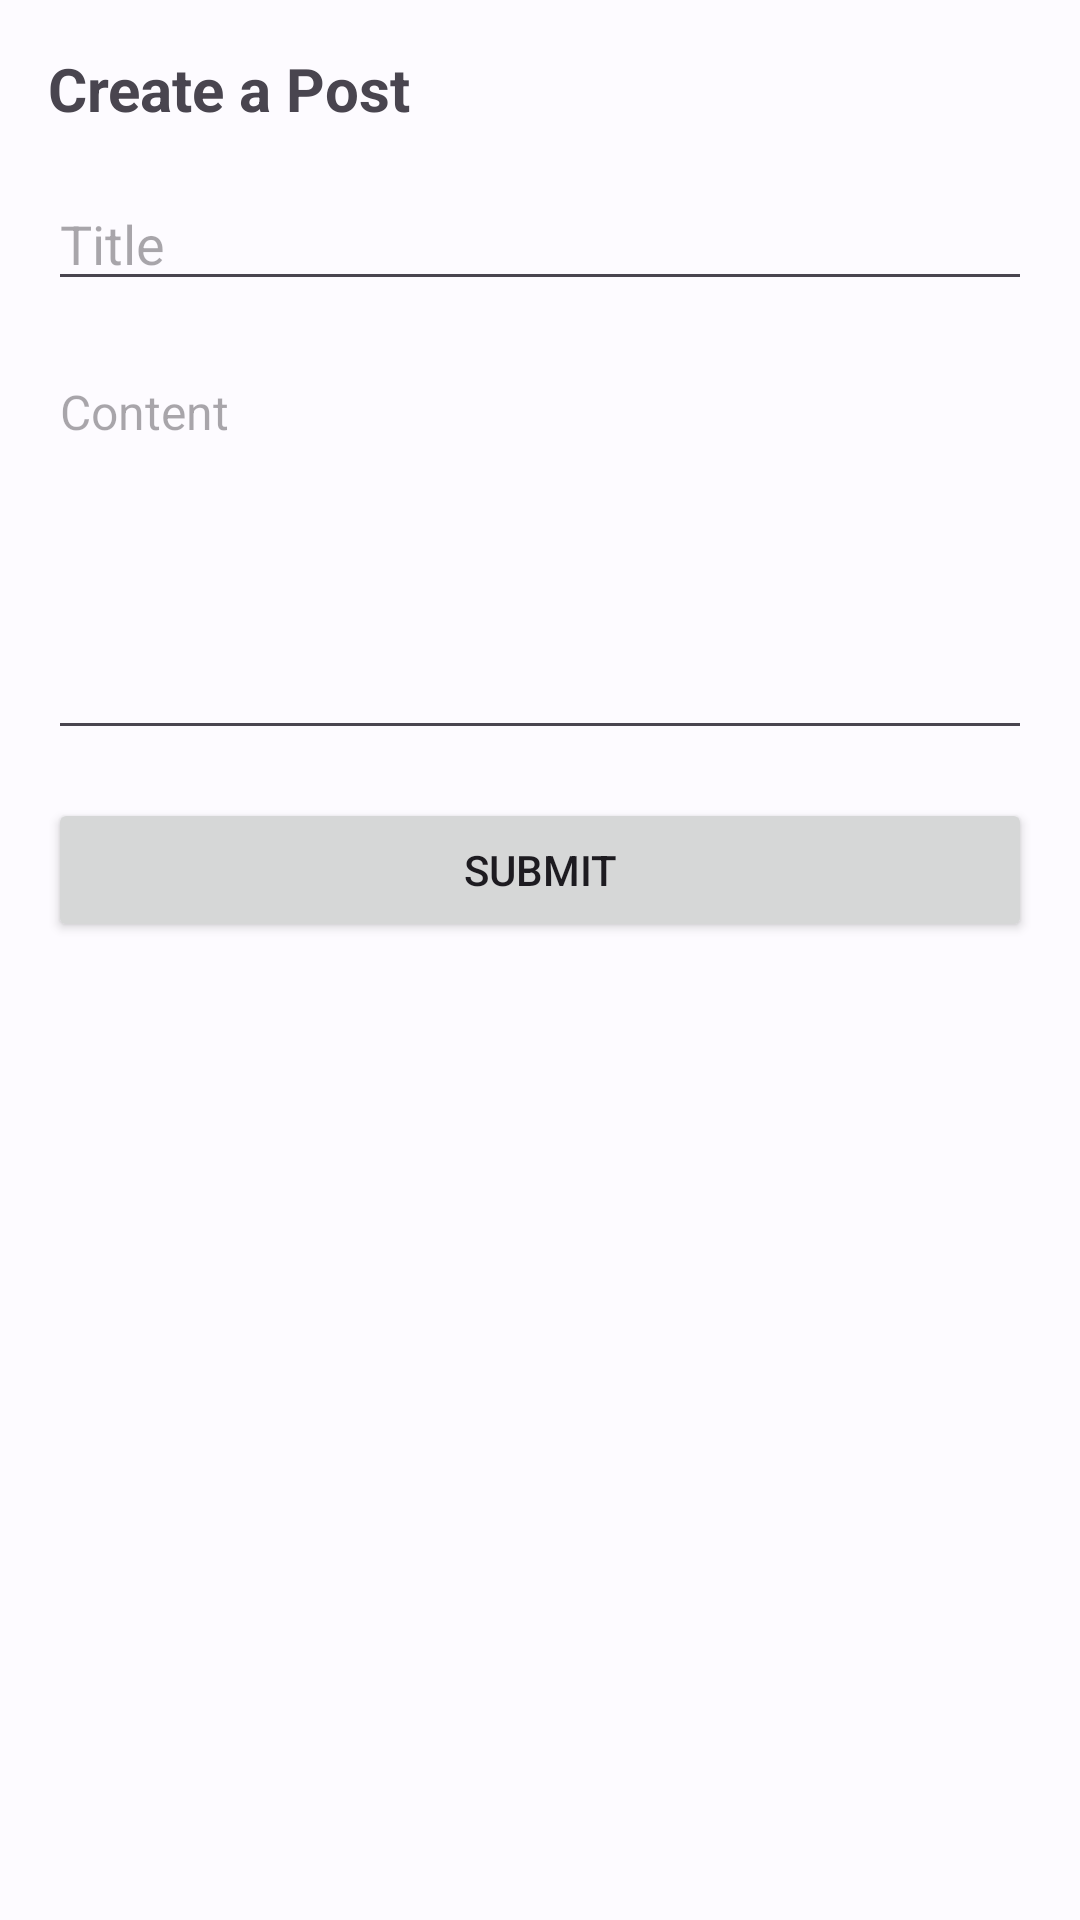

Here is an Android app screen rendered from its layout file. Give the layout XML and the strings, colors and styles it references.
<!-- AndroidManifest.xml: application theme Theme.MentalHealth -->
<!-- res/layout/activity_create_post.xml -->
<LinearLayout
    xmlns:android="http://schemas.android.com/apk/res/android"
    android:layout_width="match_parent"
    android:layout_height="match_parent"
    android:orientation="vertical"
    android:padding="16dp">

    
    <TextView
        android:layout_width="wrap_content"
        android:layout_height="wrap_content"
        android:text="Create a Post"
        android:textSize="20sp"
        android:textStyle="bold"
        android:layout_gravity="start"
        android:layout_marginBottom="16dp"/>

    <LinearLayout
        android:layout_width="match_parent"
        android:layout_height="wrap_content"
        android:orientation="vertical">

        
        <EditText
            android:id="@+id/titleEditText"
            android:layout_width="match_parent"
            android:layout_height="wrap_content"
            android:hint="Title"
            android:textSize="18sp"
            android:layout_gravity="center"
            android:layout_marginBottom="8dp"/>

        
        <EditText
            android:id="@+id/contentEditText"
            android:layout_width="match_parent"
            android:layout_height="wrap_content"
            android:hint="Content"
            android:textSize="16sp"
            android:gravity="start"
            android:inputType="textMultiLine"
            android:lines="6"
            android:layout_gravity="center"
            android:layout_marginTop="8dp"
            android:layout_marginBottom="16dp"/>
    </LinearLayout>

    <Button
        android:id="@+id/submitButton"
        android:layout_width="match_parent"
        android:layout_height="wrap_content"
        android:text="Submit"/>
</LinearLayout>
<!-- resources referenced by this layout -->
<resources>
  <color name="md_theme_light_primary">#0060A8</color>
  <color name="md_theme_light_onPrimary">#FFFFFF</color>
  <color name="md_theme_light_primaryContainer">#D3E4FF</color>
  <color name="md_theme_light_onPrimaryContainer">#001C38</color>
  <color name="md_theme_light_secondary">#1060A4</color>
  <color name="md_theme_light_onSecondary">#FFFFFF</color>
  <color name="md_theme_light_secondaryContainer">#D2E4FF</color>
  <color name="md_theme_light_onSecondaryContainer">#001C37</color>
  <color name="md_theme_light_tertiary">#1560A5</color>
  <color name="md_theme_light_onTertiary">#FFFFFF</color>
  <color name="md_theme_light_tertiaryContainer">#D3E4FF</color>
  <color name="md_theme_light_onTertiaryContainer">#001C38</color>
  <color name="md_theme_light_error">#BA1A1A</color>
  <color name="md_theme_light_errorContainer">#FFDAD6</color>
  <color name="md_theme_light_onError">#FFFFFF</color>
  <color name="md_theme_light_onErrorContainer">#410002</color>
  <color name="md_theme_light_background">#FDFBFF</color>
  <color name="md_theme_light_onBackground">#001B3D</color>
  <color name="md_theme_light_surface">#FDFBFF</color>
  <color name="md_theme_light_onSurface">#001B3D</color>
  <color name="md_theme_light_surfaceVariant">#DFE2EB</color>
  <color name="md_theme_light_onSurfaceVariant">#43474E</color>
  <color name="md_theme_light_outline">#73777F</color>
  <color name="md_theme_light_inverseOnSurface">#ECF0FF</color>
  <color name="md_theme_light_inverseSurface">#003062</color>
  <color name="md_theme_light_inversePrimary">#A2C9FF</color>
</resources>
